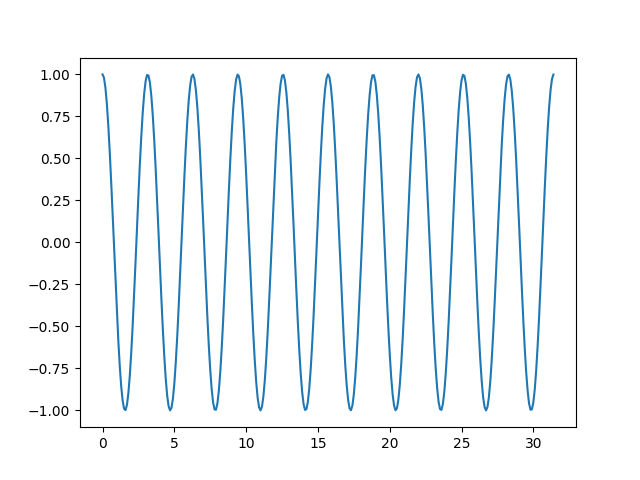

Values plotted in this chart, from the file beside it:
time, x-position, velocity, momentum, kinetic energy, potential energy
0, 1, -0, -0, 0, 2
0.1, 0.9801, -0.3973, -0.3973, 0.07894, 1.921
0.2, 0.9211, -0.7788, -0.7788, 0.3033, 1.697
0.3, 0.8253, -1.129, -1.129, 0.6376, 1.362
0.4, 0.6967, -1.435, -1.435, 1.029, 0.9708
0.5, 0.5403, -1.683, -1.683, 1.416, 0.5839
0.6, 0.3624, -1.864, -1.864, 1.737, 0.2626
0.7, 0.17, -1.971, -1.971, 1.942, 0.05778
0.8, -0.0292, -1.999, -1.999, 1.998, 0.001705
0.9, -0.2272, -1.948, -1.948, 1.897, 0.1032
1, -0.4161, -1.819, -1.819, 1.654, 0.3464
1.1, -0.5885, -1.617, -1.617, 1.307, 0.6927
1.2, -0.7374, -1.351, -1.351, 0.9125, 1.087
1.3, -0.8569, -1.031, -1.031, 0.5315, 1.469
1.4, -0.9422, -0.67, -0.67, 0.2244, 1.776
1.5, -0.99, -0.2822, -0.2822, 0.03983, 1.96
1.6, -0.9983, 0.1167, 0.1167, 0.006815, 1.993
1.7, -0.9668, 0.5111, 0.5111, 0.1306, 1.869
1.8, -0.8968, 0.885, 0.885, 0.3916, 1.608
1.9, -0.791, 1.224, 1.224, 0.7487, 1.251
2, -0.6536, 1.514, 1.514, 1.145, 0.8545
2.1, -0.4903, 1.743, 1.743, 1.519, 0.4807
2.2, -0.3073, 1.903, 1.903, 1.811, 0.1889
2.3, -0.1122, 1.987, 1.987, 1.975, 0.02516
2.4, 0.0875, 1.992, 1.992, 1.985, 0.01531
2.5, 0.2837, 1.918, 1.918, 1.839, 0.1609
2.6, 0.4685, 1.767, 1.767, 1.561, 0.439
2.7, 0.6347, 1.546, 1.546, 1.194, 0.8057
2.8, 0.7756, 1.263, 1.263, 0.797, 1.203
2.9, 0.8855, 0.9292, 0.9292, 0.4317, 1.568
3, 0.9602, 0.5588, 0.5588, 0.1561, 1.844
3.1, 0.9965, 0.1662, 0.1662, 0.01381, 1.986
3.2, 0.9932, -0.2331, -0.2331, 0.02717, 1.973
3.3, 0.9502, -0.6231, -0.6231, 0.1941, 1.806
3.4, 0.8694, -0.9882, -0.9882, 0.4883, 1.512
3.5, 0.7539, -1.314, -1.314, 0.8633, 1.137
3.6, 0.6084, -1.587, -1.587, 1.26, 0.7402
3.7, 0.4385, -1.797, -1.797, 1.615, 0.3846
3.8, 0.2513, -1.936, -1.936, 1.874, 0.1263
3.9, 0.05396, -1.997, -1.997, 1.994, 0.005822
4, -0.1455, -1.979, -1.979, 1.958, 0.04234
4.1, -0.3392, -1.881, -1.881, 1.77, 0.2301
4.2, -0.5193, -1.709, -1.709, 1.461, 0.5393
4.3, -0.6787, -1.469, -1.469, 1.079, 0.9213
4.4, -0.8111, -1.17, -1.17, 0.6843, 1.316
4.5, -0.9111, -0.8242, -0.8242, 0.3397, 1.66
4.6, -0.9748, -0.4458, -0.4458, 0.09936, 1.901
4.7, -0.9997, -0.04955, -0.04955, 0.001228, 1.999
4.8, -0.9847, 0.3487, 0.3487, 0.06078, 1.939
4.9, -0.9304, 0.733, 0.733, 0.2686, 1.731
5, -0.8391, 1.088, 1.088, 0.5919, 1.408
5.1, -0.7143, 1.4, 1.4, 0.9796, 1.02
5.2, -0.561, 1.656, 1.656, 1.371, 0.6294
5.3, -0.3853, 1.846, 1.846, 1.703, 0.297
5.4, -0.1943, 1.962, 1.962, 1.924, 0.07553
5.5, 0.004426, 2, 2, 2, 3.91736e-05
5.6, 0.203, 1.958, 1.958, 1.918, 0.08242
5.7, 0.3935, 1.839, 1.839, 1.69, 0.3097
5.8, 0.5683, 1.646, 1.646, 1.354, 0.6459
5.9, 0.7204, 1.387, 1.387, 0.962, 1.038
... 255 more rows
